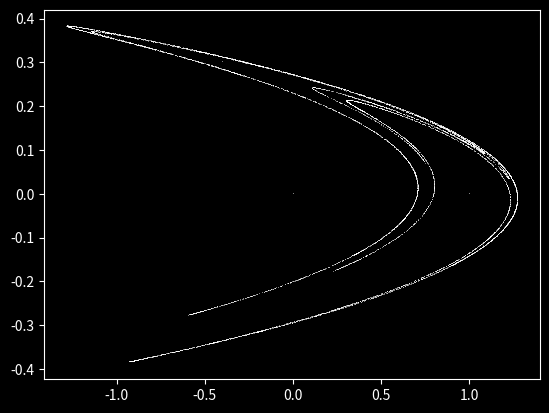

Source code (Python): (Note: this script raises an exception after producing the figure.)
import numpy as np 
from matplotlib import pyplot as plt
plt.style.use('dark_background')
import copy

def henon_map(x, y, a, b):
	x_next = 1 - a*x**2 + y
	y_next = b*x
	return x_next, y_next

def reverse_henon_stability(max_iterations, a, b, x_range, y_range):
	xl, xr = -2, 2
	yl, yr = 1, -1

	x_list = np.arange(xl, xr, (xr - xl)/x_range)
	y_list = np.arange(yl, yr, -(yl - yr)/y_range)
	array = np.meshgrid(x_list[:x_range], y_list[:y_range])

	x2 = np.zeros(x_range)
	y2 = np.zeros(y_range)
	iterations_until_divergence = np.meshgrid(x2, y2)

	for i in iterations_until_divergence:
		for j in i:
			j += max_iterations

	not_already_diverged = np.ones(np.shape(iterations_until_divergence))
	not_already_diverged = not_already_diverged[0] < 1000

	for k in range(max_iterations):
		x_array_copied = copy.deepcopy(array[0]) # copy array to prevent premature modification of x array

		# henon map applied to array 
		array[0] = array[1] / b
		array[1] = a * (array[1] / b)**2 + x_array_copied - 1

		r = (array[0]**2 + array[1]**2)**0.5
		diverging = (r > 100) & not_already_diverged
		not_already_diverged = np.invert(diverging) & not_already_diverged
		iterations_until_divergence[0][diverging] = k

	return iterations_until_divergence[0]

x, y = 1, 1
a, b = 1.4, 0.3
ls = [[x, y]]

steps = 100000
X = [0 for i in range(steps)]
Y = [0 for i in range(steps)]

X[0], Y[0] = 0, 0 # initial point

for i in range(steps-1):
	if abs(X[i] + Y[i])**2 < 1000:
		X[i+1] = henon_map(X[i], Y[i], a, b)[0]
		Y[i+1] = henon_map(X[i], Y[i], a, b)[1]


for t in range(0, 1):
	a = 1.4
	b = 0.3 + 0.0001*t

	steps = 10000
	X = [0 for i in range(steps)]
	Y = [0 for i in range(steps)]

	X[0], Y[0] = 0, 0 # initial point

	for i in range(steps-1):
		if abs(X[i] + Y[i])**2 < 1000:
			X[i+1] = henon_map(X[i], Y[i], a, b)[0]
			Y[i+1] = henon_map(X[i], Y[i], a, b)[1]

	plt.plot(X, Y, ',', color='white', alpha = 0.5, markersize = 0.2)
	plt.imshow(reverse_henon_stability(200, a, b, x_range=2000, y_range=1400), extent=[-2, 2, -1, 1], aspect=2, cmap='inferno', alpha=1)
	plt.axis('off')
	plt.tick_params(labelsize=6)
	plt.show()
	# plt.savefig('henon_reversed_{0:03d}.png'.format(t), dpi=420, bbox_inches='tight', pad_inches=0)
	plt.close()
